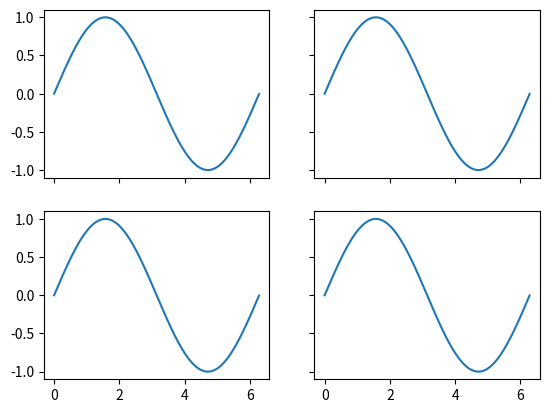

Generate this figure with matplotlib:
import matplotlib
matplotlib.use('Agg')
import matplotlib.pyplot as plt
import numpy as np

def main():
    # Reproduce the issue: shared axes, clear(), then plot.
    fig, axes = plt.subplots(2, 2, sharex=True, sharey=True)
    
    x = np.arange(0.0, 2*np.pi, 0.01)
    y = np.sin(x)
    
    for ax in axes.flatten():
        ax.clear()
        ax.plot(x, y)
    
    # In a 2x2 grid with sharex=True and sharey=True:
    # - Only the bottom row should have visible x tick labels.
    # - Only the left column should have visible y tick labels.
    # - Top-right, top-left (y labels ok), bottom-right (x labels ok) need checking.
    # Specifically:
    # ax[0,0] (top-left): x labels hidden, y labels visible
    # ax[0,1] (top-right): x labels hidden, y labels hidden
    # ax[1,0] (bottom-left): x labels visible, y labels visible
    # ax[1,1] (bottom-right): x labels visible, y labels hidden
    
    ax00 = axes[0, 0]
    ax01 = axes[0, 1]
    ax10 = axes[1, 0]
    ax11 = axes[1, 1]
    
    # Check visibility of tick labels
    # get_xticklabels returns a list of Text objects. We check if any are visible.
    # However, matplotlib might mark them as invisible but they still exist.
    # The proper way is to check the visibility property or whether they are drawn.
    # A robust check is to see if the label's get_visible() is False for those that should be hidden.
    
    # For shared axes, matplotlib sets label visibility to False for non-bottom x-axes
    # and non-left y-axes.
    
    # Check ax01 (top-right): both x and y labels should be hidden (invisible)
    x_labels_01 = ax01.get_xticklabels()
    y_labels_01 = ax01.get_yticklabels()
    
    # If any x label is visible, it's a bug
    x_visible_01 = any(label.get_visible() for label in x_labels_01)
    y_visible_01 = any(label.get_visible() for label in y_labels_01)
    
    assert not x_visible_01, "Top-right subplot has visible x tick labels, but they should be hidden due to sharex."
    assert not y_visible_01, "Top-right subplot has visible y tick labels, but they should be hidden due to sharey."
    
    # Check ax00 (top-left): x labels hidden, y labels visible
    x_labels_00 = ax00.get_xticklabels()
    y_labels_00 = ax00.get_yticklabels()
    
    x_visible_00 = any(label.get_visible() for label in x_labels_00)
    y_visible_00 = any(label.get_visible() for label in y_labels_00)
    
    assert not x_visible_00, "Top-left subplot has visible x tick labels, but they should be hidden due to sharex."
    assert y_visible_00, "Top-left subplot has hidden y tick labels, but they should be visible (left column)."
    
    # Check ax11 (bottom-right): x labels visible, y labels hidden
    x_labels_11 = ax11.get_xticklabels()
    y_labels_11 = ax11.get_yticklabels()
    
    x_visible_11 = any(label.get_visible() for label in x_labels_11)
    y_visible_11 = any(label.get_visible() for label in y_labels_11)
    
    assert x_visible_11, "Bottom-right subplot has hidden x tick labels, but they should be visible (bottom row)."
    assert not y_visible_11, "Bottom-right subplot has visible y tick labels, but they should be hidden due to sharey."
    
    # Check ax10 (bottom-left): both visible
    x_labels_10 = ax10.get_xticklabels()
    y_labels_10 = ax10.get_yticklabels()
    
    x_visible_10 = any(label.get_visible() for label in x_labels_10)
    y_visible_10 = any(label.get_visible() for label in y_labels_10)
    
    assert x_visible_10, "Bottom-left subplot has hidden x tick labels, but they should be visible."
    assert y_visible_10, "Bottom-left subplot has hidden y tick labels, but they should be visible."
    
    plt.close(fig)
    print("All checks passed.")

if __name__ == '__main__':
    main()
